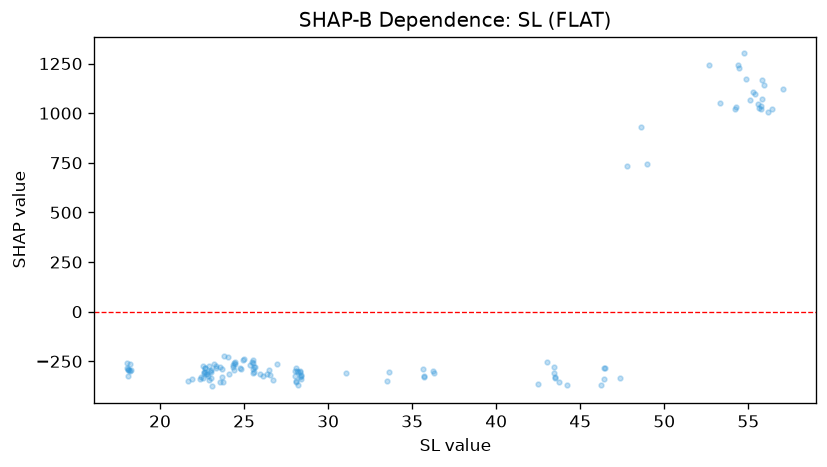

The file beside this chart, header and first rows:
feature_value, shap_value
18.21, -297
18.28, -295
18.1, -287.1
18.15, -292.2
18.12, -325.8
18.23, -264.6
18.11, -292.6
18.06, -283.9
18.04, -256.3
22.68, -306.1
22.81, -313.6
22.4, -337.7
22.56, -272.2
22.71, -312.3
22.85, -321.9
22.61, -309.1
22.45, -327
22.56, -336.1
22.59, -305.3
22.65, -284.5
22.89, -272.8
23.19, -263
22.69, -285.8
23.56, -276.2
23.08, -376.1
22.95, -300.6
23.02, -294.5
23.01, -335
23.74, -355.8
23.7, -327.2
23.32, -281.6
23.58, -355.7
23.82, -224.4
26.72, -345.5
24.97, -240.5
24.94, -245.2
24.03, -229.4
24.1, -314.8
23.69, -289.6
24.33, -278.6
23.33, -275.9
23.02, -301.8
22.94, -345.4
25.57, -279.6
25.45, -251.5
25.95, -315.2
24.82, -289.9
24.79, -282.6
25.52, -310.5
25.55, -287.8
25.51, -242.4
25.34, -269.8
25.55, -256.4
25.61, -305.9
25.65, -279.8
21.67, -348.3
21.92, -341.2
24.47, -262.3
24.42, -291.9
24.36, -267
... 66 more rows
